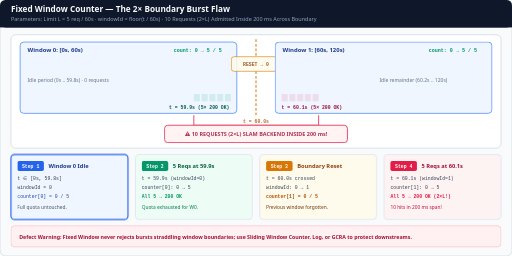
t = 0.00 s
t = 1.44 s: frame unchanged from t = 0.00 s, image omitted
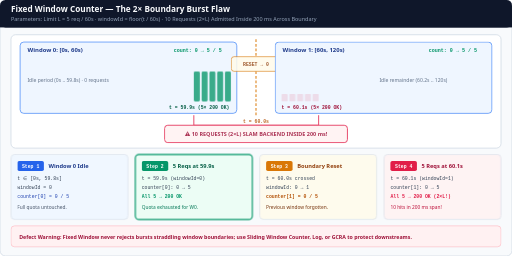
t = 3.42 s
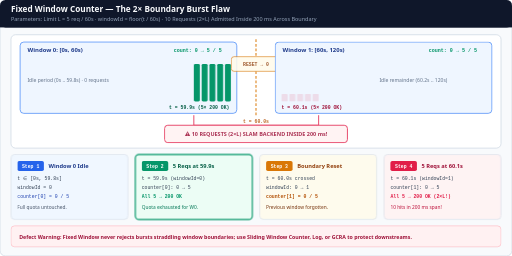
t = 4.86 s
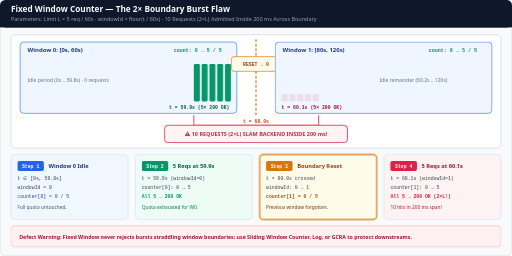
t = 6.48 s
t = 8.10 s: frame unchanged from t = 6.48 s, image omitted

The animated SVG that drew these frames (rendered in a browser with its animation timeline set to each time). Animation: 8 CSS @keyframes rules; frames cover the first 8.10 s, repeats indefinitely.

<svg xmlns="http://www.w3.org/2000/svg" viewBox="0 0 1120 560" width="1120" height="560" role="img" aria-labelledby="title desc">
  <title id="title">Fixed Window Counter and the 2x Boundary Burst Flaw</title>
  <desc id="desc">Animated demonstration of the Fixed Window Counter rate limiter with limit L equals 5 requests per 60-second window. Shows Window 0 remaining idle until t equals 59.9s when 5 requests are admitted, the counter resetting to 0 at the 60.0s boundary, and Window 1 admitting 5 more requests at t equals 60.1s, resulting in 10 requests (2x L) slamming the backend inside 200 milliseconds.</desc>

  <style>
    .sans { font-family: ui-sans-serif, system-ui, -apple-system, sans-serif; }
    .mono { font-family: ui-monospace, SFMono-Regular, Menlo, monospace; }

    /* 12s cycle:
       0-25%  (0-3s): Step 1 — Window 0 idle [0s, 59s]
       25-50% (3-6s): Step 2 — t=59.9s 5 requests hit W0 (count 0->5, 200 OK)
       50-75% (6-9s): Step 3 — t=60.0s boundary resets counter to 0
       75-100%(9-12s):Step 4 — t=60.1s 5 requests hit W1 -> 10 reqs (2xL) in 200ms!
    */

    @keyframes batch-w0 {
      0%, 24% { opacity: 0.12; transform: scaleY(0.2); }
      32%, 100% { opacity: 1; transform: scaleY(1); }
    }
    @keyframes reset-flash {
      0%, 49% { opacity: 0.86; }
      54%, 72% { opacity: 1; }
      76%, 100% { opacity: 0.65; }
    }
    @keyframes batch-w1 {
      0%, 74% { opacity: 0.12; transform: scaleY(0.2); }
      82%, 100% { opacity: 1; transform: scaleY(1); }
    }
    @keyframes danger-call {
      0%, 76% { opacity: 0.86; }
      84%, 98% { opacity: 1; }
      100% { opacity: 0.86; }
    }

    @keyframes step-1 {
      0%, 24% { opacity: 1; stroke: #2563eb; stroke-width: 2.5; }
      25%, 100% { opacity: 0.86; stroke: #cbd5e1; stroke-width: 1.2; }
    }
    @keyframes step-2 {
      0%, 24% { opacity: 0.86; stroke: #cbd5e1; stroke-width: 1.2; }
      25%, 49% { opacity: 1; stroke: #059669; stroke-width: 2.5; }
      50%, 100% { opacity: 0.86; stroke: #cbd5e1; stroke-width: 1.2; }
    }
    @keyframes step-3 {
      0%, 49% { opacity: 0.86; stroke: #cbd5e1; stroke-width: 1.2; }
      50%, 74% { opacity: 1; stroke: #d97706; stroke-width: 2.5; }
      75%, 100% { opacity: 0.86; stroke: #cbd5e1; stroke-width: 1.2; }
    }
    @keyframes step-4 {
      0%, 74% { opacity: 0.86; stroke: #cbd5e1; stroke-width: 1.2; }
      75%, 100% { opacity: 1; stroke: #e11d48; stroke-width: 2.5; }
    }

    .bw0 { transform-box: fill-box; transform-origin: bottom; animation: batch-w0 12s ease-out infinite; }
    .rst { animation: reset-flash 12s linear infinite; }
    .bw1 { transform-box: fill-box; transform-origin: bottom; animation: batch-w1 12s ease-out infinite; }
    .dng { animation: danger-call 12s ease-in-out infinite; }
    .s1  { animation: step-1 12s linear infinite; }
    .s2  { animation: step-2 12s linear infinite; }
    .s3  { animation: step-3 12s linear infinite; }
    .s4  { animation: step-4 12s linear infinite; }

    @media (prefers-reduced-motion: reduce) {
      .bw0, .rst, .bw1, .dng, .s1, .s2, .s3, .s4 {
        animation: none !important;
      }
      .bw0, .rst, .bw1, .dng, .s1, .s2, .s3, .s4 {
        opacity: 1 !important;
        transform: none !important;
      }
    }
  </style>

  <!-- Canvas -->
  <rect x="0" y="0" width="1120" height="560" rx="12" fill="#f8fafc" stroke="#cbd5e1" stroke-width="1.5"/>

  <!-- Header -->
  <rect x="0" y="0" width="1120" height="60" rx="12" fill="#0f172a"/>
  <rect x="0" y="44" width="1120" height="16" fill="#0f172a"/>
  <text x="24" y="27" class="sans" font-size="18" font-weight="700" fill="#f8fafc">Fixed Window Counter — The 2× Boundary Burst Flaw</text>
  <text x="24" y="47" class="sans" font-size="12" fill="#94a3b8">Parameters: Limit L = 5 req / 60s · windowId = floor(t / 60s) · 10 Requests (2×L) Admitted Inside 200 ms Across Boundary</text>

  <!-- TOP PANEL: WINDOW 0 & WINDOW 1 TIMELINE -->
  <rect x="24" y="76" width="1072" height="248" rx="10" fill="#ffffff" stroke="#cbd5e1" stroke-width="1.5"/>

  <!-- Window 0 Box -->
  <rect x="44" y="92" width="474" height="156" rx="8" fill="#eff6ff" stroke="#3b82f6" stroke-width="1.5"/>
  <text x="60" y="114" class="sans" font-size="13" font-weight="700" fill="#1e3a8a">Window 0: [0s, 60s)</text>
  <text x="380" y="114" class="mono" font-size="11" font-weight="700" fill="#059669">count: 0 → 5 / 5</text>
  <text x="60" y="180" class="sans" font-size="11" fill="#64748b">Idle period (0s .. 59.8s) · 0 requests</text>

  <!-- 5 Request Bars at t=59.9s (right edge of Window 0) -->
  <g class="bw0">
    <rect x="424" y="140" width="13" height="82" rx="3" fill="#059669"/>
    <rect x="441" y="140" width="13" height="82" rx="3" fill="#059669"/>
    <rect x="458" y="140" width="13" height="82" rx="3" fill="#059669"/>
    <rect x="475" y="140" width="13" height="82" rx="3" fill="#059669"/>
    <rect x="492" y="140" width="13" height="82" rx="3" fill="#059669"/>
  </g>
  <text x="502" y="238" class="mono" font-size="10.5" font-weight="700" fill="#065f46" text-anchor="end">t = 59.9s (5× 200 OK)</text>

  <!-- Hard Boundary Line at t = 60.0s -->
  <g class="rst">
    <line x1="560" y1="86" x2="560" y2="256" stroke="#d97706" stroke-width="2.5" stroke-dasharray="6 4"/>
    <rect x="506" y="124" width="108" height="32" rx="6" fill="#fffbeb" stroke="#d97706" stroke-width="1.5"/>
    <text x="560" y="144" class="mono" font-size="10.5" font-weight="700" fill="#92400e" text-anchor="middle">RESET → 0</text>
    <text x="560" y="268" class="mono" font-size="10.5" font-weight="700" fill="#b45309" text-anchor="middle">t = 60.0s</text>
  </g>

  <!-- Window 1 Box -->
  <rect x="602" y="92" width="474" height="156" rx="8" fill="#eff6ff" stroke="#3b82f6" stroke-width="1.5"/>
  <text x="618" y="114" class="sans" font-size="13" font-weight="700" fill="#1e3a8a">Window 1: [60s, 120s)</text>
  <text x="938" y="114" class="mono" font-size="11" font-weight="700" fill="#059669">count: 0 → 5 / 5</text>
  <text x="830" y="180" class="sans" font-size="11" fill="#64748b">Idle remainder (60.2s .. 120s)</text>

  <!-- 5 Request Bars at t=60.1s (left edge of Window 1) -->
  <g class="bw1">
    <rect x="616" y="140" width="13" height="82" rx="3" fill="#e11d48"/>
    <rect x="633" y="140" width="13" height="82" rx="3" fill="#e11d48"/>
    <rect x="650" y="140" width="13" height="82" rx="3" fill="#e11d48"/>
    <rect x="667" y="140" width="13" height="82" rx="3" fill="#e11d48"/>
    <rect x="684" y="140" width="13" height="82" rx="3" fill="#e11d48"/>
  </g>
  <text x="616" y="238" class="mono" font-size="10.5" font-weight="700" fill="#9f1239" text-anchor="start">t = 60.1s (5× 200 OK)</text>

  <!-- 2x Burst Warning Callout -->
  <g class="dng">
    <path d="M 424 252 L 424 274 L 697 274 L 697 252" fill="none" stroke="#e11d48" stroke-width="2"/>
    <rect x="360" y="274" width="400" height="38" rx="7" fill="#fff1f2" stroke="#e11d48" stroke-width="2"/>
    <text x="560" y="298" class="sans" font-size="12" font-weight="700" fill="#9f1239" text-anchor="middle">⚠ 10 REQUESTS (2×L) SLAM BACKEND INSIDE 200 ms!</text>
  </g>

  <!-- BOTTOM 4 STEP CARDS -->
  <rect x="24" y="338" width="256" height="142" rx="8" fill="#eff6ff" class="s1"/>
  <rect x="38" y="352" width="58" height="22" rx="4" fill="#2563eb"/>
  <text x="67" y="367" class="mono" font-size="10.5" font-weight="700" fill="#ffffff" text-anchor="middle">Step 1</text>
  <text x="106" y="367" class="sans" font-size="12.5" font-weight="700" fill="#1e3a8a">Window 0 Idle</text>
  <text x="38" y="394" class="mono" font-size="10.5" fill="#334155">t ∈ [0s, 59.8s]</text>
  <text x="38" y="414" class="mono" font-size="10.5" fill="#334155">windowId = 0</text>
  <text x="38" y="434" class="mono" font-size="10.5" fill="#1e40af">counter[0] = 0 / 5</text>
  <text x="38" y="458" class="sans" font-size="10.5" fill="#475569">Full quota untouched.</text>

  <rect x="296" y="338" width="256" height="142" rx="8" fill="#ecfdf5" class="s2"/>
  <rect x="310" y="352" width="58" height="22" rx="4" fill="#059669"/>
  <text x="339" y="367" class="mono" font-size="10.5" font-weight="700" fill="#ffffff" text-anchor="middle">Step 2</text>
  <text x="378" y="367" class="sans" font-size="12.5" font-weight="700" fill="#065f46">5 Reqs at 59.9s</text>
  <text x="310" y="394" class="mono" font-size="10.5" fill="#334155">t = 59.9s (windowId=0)</text>
  <text x="310" y="414" class="mono" font-size="10.5" fill="#334155">counter[0]: 0 → 5</text>
  <text x="310" y="434" class="mono" font-size="10.5" font-weight="700" fill="#059669">All 5 → 200 OK</text>
  <text x="310" y="458" class="sans" font-size="10.5" fill="#047857">Quota exhausted for W0.</text>

  <rect x="568" y="338" width="256" height="142" rx="8" fill="#fffbeb" class="s3"/>
  <rect x="582" y="352" width="58" height="22" rx="4" fill="#d97706"/>
  <text x="611" y="367" class="mono" font-size="10.5" font-weight="700" fill="#ffffff" text-anchor="middle">Step 3</text>
  <text x="650" y="367" class="sans" font-size="12.5" font-weight="700" fill="#92400e">Boundary Reset</text>
  <text x="582" y="394" class="mono" font-size="10.5" fill="#334155">t = 60.0s crossed</text>
  <text x="582" y="414" class="mono" font-size="10.5" fill="#334155">windowId: 0 → 1</text>
  <text x="582" y="434" class="mono" font-size="10.5" font-weight="700" fill="#b45309">counter[1] = 0 / 5</text>
  <text x="582" y="458" class="sans" font-size="10.5" fill="#78350f">Previous window forgotten.</text>

  <rect x="840" y="338" width="256" height="142" rx="8" fill="#fff1f2" class="s4"/>
  <rect x="854" y="352" width="58" height="22" rx="4" fill="#e11d48"/>
  <text x="883" y="367" class="mono" font-size="10.5" font-weight="700" fill="#ffffff" text-anchor="middle">Step 4</text>
  <text x="922" y="367" class="sans" font-size="12.5" font-weight="700" fill="#9f1239">5 Reqs at 60.1s</text>
  <text x="854" y="394" class="mono" font-size="10.5" fill="#334155">t = 60.1s (windowId=1)</text>
  <text x="854" y="414" class="mono" font-size="10.5" fill="#334155">counter[1]: 0 → 5</text>
  <text x="854" y="434" class="mono" font-size="10.5" font-weight="700" fill="#e11d48">All 5 → 200 OK (2×L!)</text>
  <text x="854" y="458" class="sans" font-size="10.5" fill="#be123c">10 hits in 200 ms span!</text>

  <!-- FOOTER -->
  <rect x="24" y="494" width="1072" height="46" rx="8" fill="#fff1f2" stroke="#fda4af" stroke-width="1"/>
  <text x="42" y="522" class="sans" font-size="11.5" font-weight="600" fill="#9f1239">Defect Warning: Fixed Window never rejects bursts straddling window boundaries; use Sliding Window Counter, Log, or GCRA to protect downstreams.</text>
</svg>
